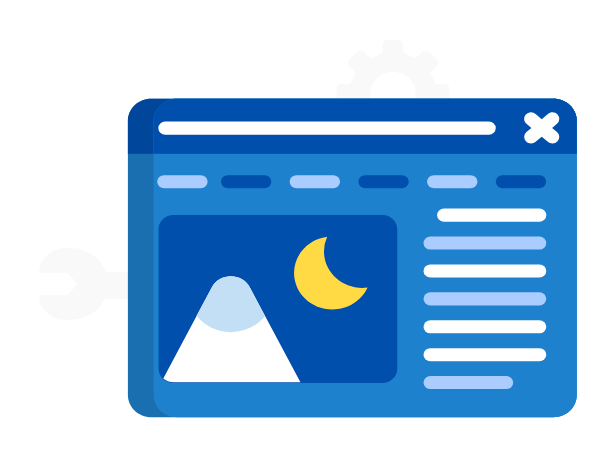
t = 0.00 s
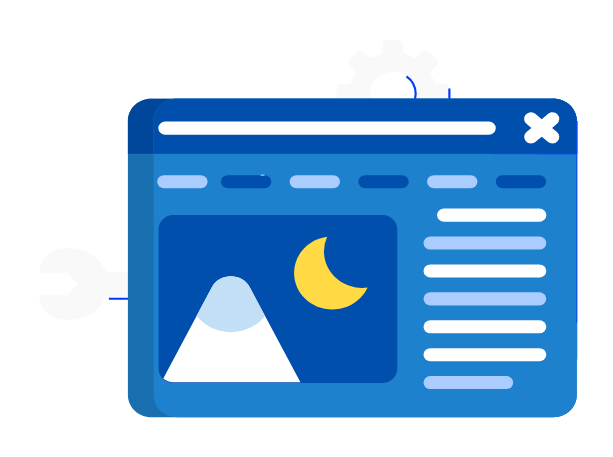
t = 1.20 s
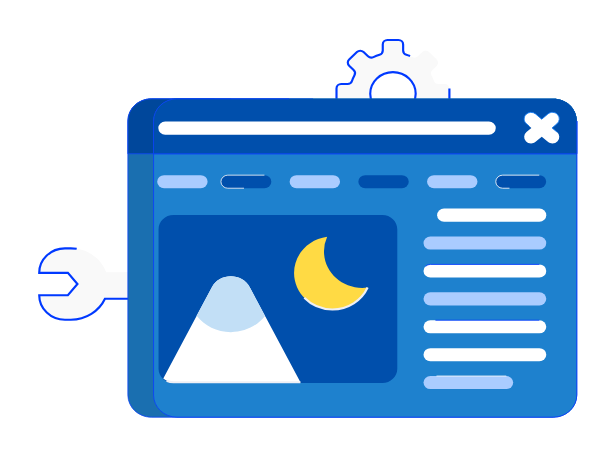
t = 2.40 s
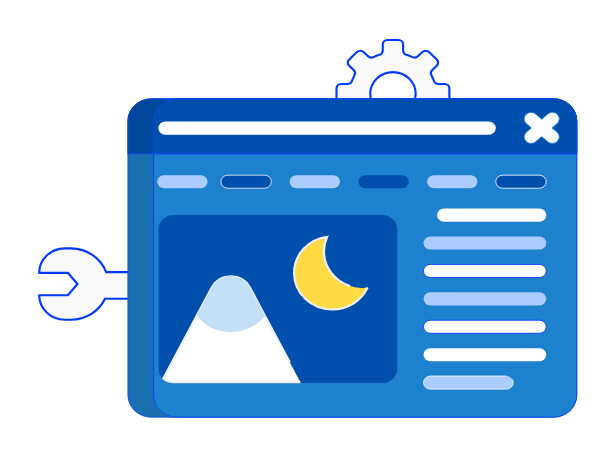
t = 3.60 s
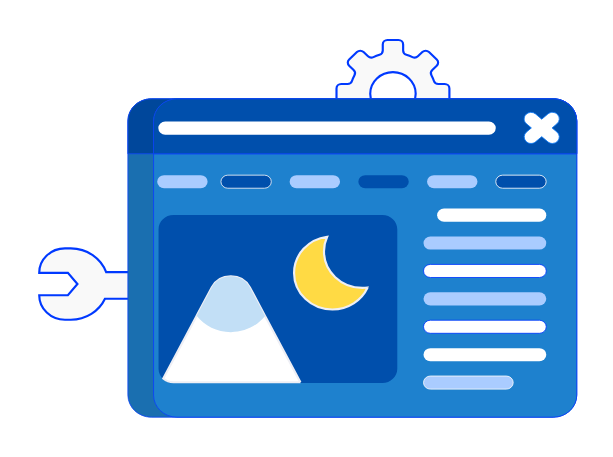
t = 4.80 s
t = 6.00 s: frame unchanged from t = 4.80 s, image omitted

The animated SVG that drew these frames (rendered in a browser with its animation timeline set to each time). Animation: 28 CSS @keyframes rules; one cycle of 7.20 s, repeats indefinitely.

<svg xmlns="http://www.w3.org/2000/svg" width="613.145" height="456.992" xmlns:v="https://vecta.io/nano"><style>.A{animation:AmUormvq_draw_0 7200ms linear 0ms infinite,AmUormvq_fade 7200ms linear 0ms infinite}.B{animation:AmUormvq_draw_1 7200ms linear 0ms infinite,AmUormvq_fade 7200ms linear 0ms infinite}.C{animation:AmUormvq_draw_2 7200ms linear 0ms infinite,AmUormvq_fade 7200ms linear 0ms infinite}.D{animation:AmUormvq_draw_3 7200ms linear 0ms infinite,AmUormvq_fade 7200ms linear 0ms infinite}.E{animation:AmUormvq_draw_4 7200ms linear 0ms infinite,AmUormvq_fade 7200ms linear 0ms infinite}.F{animation:AmUormvq_draw_5 7200ms linear 0ms infinite,AmUormvq_fade 7200ms linear 0ms infinite}.G{animation:AmUormvq_draw_6 7200ms linear 0ms infinite,AmUormvq_fade 7200ms linear 0ms infinite}.H{animation:AmUormvq_draw_7 7200ms linear 0ms infinite,AmUormvq_fade 7200ms linear 0ms infinite}.I{animation:AmUormvq_draw_8 7200ms linear 0ms infinite,AmUormvq_fade 7200ms linear 0ms infinite}.J{animation:AmUormvq_draw_9 7200ms linear 0ms infinite,AmUormvq_fade 7200ms linear 0ms infinite}.K{animation:AmUormvq_draw_10 7200ms linear 0ms infinite,AmUormvq_fade 7200ms linear 0ms infinite}.L{animation:AmUormvq_draw_11 7200ms linear 0ms infinite,AmUormvq_fade 7200ms linear 0ms infinite}.M{animation:AmUormvq_draw_12 7200ms linear 0ms infinite,AmUormvq_fade 7200ms linear 0ms infinite}.N{animation:AmUormvq_draw_13 7200ms linear 0ms infinite,AmUormvq_fade 7200ms linear 0ms infinite}.O{animation:AmUormvq_draw_14 7200ms linear 0ms infinite,AmUormvq_fade 7200ms linear 0ms infinite}.P{animation:AmUormvq_draw_15 7200ms linear 0ms infinite,AmUormvq_fade 7200ms linear 0ms infinite}.Q{animation:AmUormvq_draw_16 7200ms linear 0ms infinite,AmUormvq_fade 7200ms linear 0ms infinite}.R{animation:AmUormvq_draw_17 7200ms linear 0ms infinite,AmUormvq_fade 7200ms linear 0ms infinite}.S{animation:AmUormvq_draw_18 7200ms linear 0ms infinite,AmUormvq_fade 7200ms linear 0ms infinite}.T{animation:AmUormvq_draw_19 7200ms linear 0ms infinite,AmUormvq_fade 7200ms linear 0ms infinite}.U{animation:AmUormvq_draw_20 7200ms linear 0ms infinite,AmUormvq_fade 7200ms linear 0ms infinite}.V{animation:AmUormvq_draw_21 7200ms linear 0ms infinite,AmUormvq_fade 7200ms linear 0ms infinite}.W{animation:AmUormvq_draw_22 7200ms linear 0ms infinite,AmUormvq_fade 7200ms linear 0ms infinite}.X{animation:AmUormvq_draw_23 7200ms linear 0ms infinite,AmUormvq_fade 7200ms linear 0ms infinite}.Y{animation:AmUormvq_draw_24 7200ms linear 0ms infinite,AmUormvq_fade 7200ms linear 0ms infinite}.Z{animation:AmUormvq_draw_25 7200ms linear 0ms infinite,AmUormvq_fade 7200ms linear 0ms infinite}@keyframes AmUormvq_draw{100%{stroke-dashoffset:0}} @keyframes AmUormvq_fade{0%{stroke-opacity:1}94.44444444444444%{stroke-opacity:1}100%{stroke-opacity:0}} @keyframes AmUormvq_draw_0{11.11111111111111%{stroke-dashoffset:400}38.88888888888889%{stroke-dashoffset:0}100%{stroke-dashoffset:0}} @keyframes AmUormvq_draw_1{11.666666666666666%{stroke-dashoffset:382}39.44444444444444%{stroke-dashoffset:0}100%{stroke-dashoffset:0}} @keyframes AmUormvq_draw_2{12.222222222222221%{stroke-dashoffset:1497}40%{stroke-dashoffset:0}100%{stroke-dashoffset:0}} @keyframes AmUormvq_draw_3{12.777777777777777%{stroke-dashoffset:1446}40.55555555555556%{stroke-dashoffset:0}100%{stroke-dashoffset:0}} @keyframes AmUormvq_draw_4{13.333333333333334%{stroke-dashoffset:990}41.11111111111111%{stroke-dashoffset:0}100%{stroke-dashoffset:0}} @keyframes AmUormvq_draw_5{13.88888888888889%{stroke-dashoffset:938}41.66666666666667%{stroke-dashoffset:0}100%{stroke-dashoffset:0}} @keyframes AmUormvq_draw_6{14.444444444444443%{stroke-dashoffset:1076}42.22222222222222%{stroke-dashoffset:0}100%{stroke-dashoffset:0}} @keyframes AmUormvq_draw_7{15%{stroke-dashoffset:134}42.77777777777778%{stroke-dashoffset:0}100%{stroke-dashoffset:0}} @keyframes AmUormvq_draw_8{15.555555555555555%{stroke-dashoffset:134}43.333333333333336%{stroke-dashoffset:0}100%{stroke-dashoffset:0}} @keyframes AmUormvq_draw_9{16.11111111111111%{stroke-dashoffset:134}43.888888888888886%{stroke-dashoffset:0}100%{stroke-dashoffset:0}} @keyframes AmUormvq_draw_10{16.666666666666664%{stroke-dashoffset:134}44.44444444444444%{stroke-dashoffset:0}100%{stroke-dashoffset:0}} @keyframes AmUormvq_draw_11{17.22222222222222%{stroke-dashoffset:134}45%{stroke-dashoffset:0}100%{stroke-dashoffset:0}} @keyframes AmUormvq_draw_12{17.77777777777778%{stroke-dashoffset:134}45.55555555555556%{stroke-dashoffset:0}100%{stroke-dashoffset:0}} @keyframes AmUormvq_draw_13{18.333333333333332%{stroke-dashoffset:789}46.111111111111114%{stroke-dashoffset:0}100%{stroke-dashoffset:0}} @keyframes AmUormvq_draw_14{18.88888888888889%{stroke-dashoffset:167}46.666666666666664%{stroke-dashoffset:0}100%{stroke-dashoffset:0}} @keyframes AmUormvq_draw_15{19.444444444444446%{stroke-dashoffset:790}47.22222222222222%{stroke-dashoffset:0}100%{stroke-dashoffset:0}} @keyframes AmUormvq_draw_16{20%{stroke-dashoffset:268}47.77777777777778%{stroke-dashoffset:0}100%{stroke-dashoffset:0}} @keyframes AmUormvq_draw_17{20.555555555555554%{stroke-dashoffset:299}48.333333333333336%{stroke-dashoffset:0}100%{stroke-dashoffset:0}} @keyframes AmUormvq_draw_18{21.11111111111111%{stroke-dashoffset:299}48.888888888888886%{stroke-dashoffset:0}100%{stroke-dashoffset:0}} @keyframes AmUormvq_draw_19{21.666666666666668%{stroke-dashoffset:299}49.44444444444444%{stroke-dashoffset:0}100%{stroke-dashoffset:0}} @keyframes AmUormvq_draw_20{22.22222222222222%{stroke-dashoffset:299}50%{stroke-dashoffset:0}100%{stroke-dashoffset:0}} @keyframes AmUormvq_draw_21{22.77777777777778%{stroke-dashoffset:299}50.55555555555556%{stroke-dashoffset:0}100%{stroke-dashoffset:0}} @keyframes AmUormvq_draw_22{23.333333333333332%{stroke-dashoffset:224}51.11111111111111%{stroke-dashoffset:0}100%{stroke-dashoffset:0}} @keyframes AmUormvq_draw_23{23.88888888888889%{stroke-dashoffset:397}51.66666666666667%{stroke-dashoffset:0}100%{stroke-dashoffset:0}} @keyframes AmUormvq_draw_24{24.444444444444443%{stroke-dashoffset:237}52.22222222222223%{stroke-dashoffset:0}100%{stroke-dashoffset:0}} @keyframes AmUormvq_draw_25{25%{stroke-dashoffset:191}52.77777777777778%{stroke-dashoffset:0}100%{stroke-dashoffset:0}}</style><g fill="#f9f9f9" stroke="#0039ff" stroke-width="2.155"><path d="M449.404 88.516v10.437c0 1.986-1.364 3.646-3.242 4.239h-32.749a20.78 20.78 0 0 0 2.276-9.458c0-11.951-10.179-21.641-22.733-21.641s-22.733 9.69-22.733 21.641a20.78 20.78 0 0 0 2.276 9.458h-27.502a15.15 15.15 0 0 0-2.664.24h-1.12c-2.601 0-4.705-2.003-4.705-4.479V88.516c0-2.476 2.104-4.479 4.705-4.479h6.295c2.023 0 3.838-1.229 4.462-3.06.686-2.012 1.535-3.947 2.52-5.812.921-1.711.551-3.8-.876-5.159l-4.453-4.239c-1.833-1.745-1.833-4.591 0-6.336l7.758-7.385a4.89 4.89 0 0 1 6.656 0l4.453 4.239a4.85 4.85 0 0 0 5.419.834c1.959-.937 3.992-1.745 6.105-2.399 1.924-.593 3.215-2.321 3.215-4.247v-5.992c0-2.476 2.104-4.479 4.705-4.479h10.964c2.601 0 4.705 2.003 4.705 4.479v5.992c0 1.926 1.291 3.654 3.215 4.247 2.114.653 4.146 1.461 6.105 2.399a4.85 4.85 0 0 0 5.419-.834l4.453-4.239a4.89 4.89 0 0 1 6.656 0l7.758 7.385c1.833 1.745 1.833 4.591 0 6.336l-4.453 4.239c-1.427 1.359-1.797 3.448-.876 5.159.985 1.865 1.833 3.8 2.52 5.812.623 1.831 2.438 3.06 4.462 3.06h6.295c2.605 0 4.709 2.004 4.709 4.479z" class="A" stroke-dasharray="399 401" stroke-dashoffset="400"/><path d="M149.943 272.013v26.654l-44.96.078c-5.889 12.372-18.958 20.988-34.158 20.988h-5.879c-14.207 0-25.723-10.962-25.723-24.487H67.89l9.555-11.194-9.555-11.194H39.223c0-13.525 11.516-24.487 25.723-24.487h5.879c16.32 0 30.193 9.931 35.341 23.79z" class="B" stroke-dasharray="381 383" stroke-dashoffset="382"/></g><g stroke-width=".855"><path d="M576.777 121.074v273.852c0 12.279-10.463 22.239-23.362 22.239H151.26c-12.899-.001-23.362-9.96-23.362-22.24V121.074c0-12.279 10.463-22.239 23.362-22.239h402.155c12.899 0 23.362 9.959 23.362 22.239z" class="C" stroke-dasharray="1496 1498" stroke-dashoffset="1497" fill="#1a6fb0" stroke="#0d47f4"/><path d="M576.777 121.074v273.852c0 12.279-10.463 22.239-23.362 22.239H176.913c-12.899 0-23.362-9.96-23.362-22.239V121.074c0-12.279 10.463-22.239 23.362-22.239h376.503c12.899 0 23.362 9.959 23.362 22.239z" class="D" stroke-dasharray="1445 1447" stroke-dashoffset="1446" fill="#1e81ce" stroke="#0b40f9"/><path d="M576.777 121.074v32.705H127.898v-32.705c0-12.279 10.463-22.239 23.362-22.239h402.155c12.899 0 23.362 9.959 23.362 22.239z" class="E" stroke-dasharray="989 991" stroke-dashoffset="990" fill="#00479b" stroke="#0d47f4"/></g><path d="M576.777 121.074v32.705H153.551v-32.705c0-12.279 10.463-22.239 23.362-22.239h376.503c12.899 0 23.362 9.959 23.362 22.239z" class="F" fill="#1e81ce"/><g transform="matrix(.876717 0 0 .834595 127.89822 44.343253)"><path d="M512 91.938v39.187H29.26V91.938c0-14.713 11.934-26.647 26.647-26.647h429.446c14.713 0 26.647 11.933 26.647 26.647z" class="G" stroke-dasharray="1075 1077" stroke-dashoffset="1076" fill="#004fac" stroke="#0b40f9"/><path d="M83.074 156.727h-41.8a7.84 7.84 0 0 0-7.837 7.837 7.84 7.84 0 0 0 7.837 7.837h41.799a7.84 7.84 0 0 0 7.837-7.837 7.84 7.84 0 0 0-7.836-7.837z" class="H" fill="#acf"/><path d="M155.744 156.727h-41.799a7.84 7.84 0 0 0-7.837 7.837 7.84 7.84 0 0 0 7.837 7.837h41.799a7.84 7.84 0 0 0 7.837-7.837 7.84 7.84 0 0 0-7.837-7.837z" class="I" stroke-dasharray="133 135" stroke-dashoffset="134" fill="#004fac" stroke="#eeeff5"/><path d="M234.118 156.727h-41.799a7.84 7.84 0 0 0-7.837 7.837 7.84 7.84 0 0 0 7.837 7.837h41.799a7.84 7.84 0 0 0 7.837-7.837 7.84 7.84 0 0 0-7.837-7.837z" class="J" fill="#acf"/><path d="M312.492 156.727h-41.799a7.84 7.84 0 0 0-7.837 7.837 7.84 7.84 0 0 0 7.837 7.837h41.799a7.84 7.84 0 0 0 7.837-7.837 7.84 7.84 0 0 0-7.837-7.837z" class="K" fill="#004fac"/><path d="M390.866 156.727h-41.799a7.84 7.84 0 0 0-7.837 7.837 7.84 7.84 0 0 0 7.837 7.837h41.799a7.84 7.84 0 0 0 7.837-7.837 7.84 7.84 0 0 0-7.837-7.837z" class="L" fill="#acf"/><path d="M469.239 156.727H427.44a7.84 7.84 0 0 0-7.837 7.837 7.84 7.84 0 0 0 7.837 7.837h41.799a7.84 7.84 0 0 0 7.837-7.837 7.84 7.84 0 0 0-7.837-7.837z" class="M" stroke-dasharray="133 135" stroke-dashoffset="134" fill="#004fac" stroke="#f8f9fc"/><g fill="#fff"><path d="M411.765 92.52H42.537a7.84 7.84 0 0 0-7.837 7.837 7.84 7.84 0 0 0 7.837 7.837h369.228a7.84 7.84 0 0 0 7.837-7.837 7.84 7.84 0 0 0-7.837-7.837z" class="N"/><path d="M489.414 105.055l-5.568-4.931 5.568-4.931a7.84 7.84 0 0 0 .671-11.063c-2.87-3.242-7.823-3.542-11.063-.671l-6.995 6.196-6.995-6.196a7.84 7.84 0 0 0-11.063.671c-2.871 3.24-2.57 8.194.671 11.063l5.568 4.931-5.568 4.931a7.84 7.84 0 0 0-.671 11.063c1.549 1.749 3.703 2.641 5.87 2.641 1.848 0 3.701-.649 5.194-1.971l6.995-6.196 6.995 6.196c1.491 1.322 3.346 1.971 5.194 1.971a7.82 7.82 0 0 0 5.87-2.641 7.84 7.84 0 0 0-.673-11.063z" class="O" stroke-dasharray="166 168" stroke-dashoffset="167" stroke="#0d79f4"/></g></g><path d="M397.284 229.387v139.371c0 7.885-6.679 14.271-14.924 14.271H173.467c-3.939 0-7.521-1.463-10.187-3.855-2.913-2.602-4.727-6.298-4.727-10.416V229.387c0-7.875 6.679-14.271 14.915-14.271H382.36c8.245 0 14.924 6.396 14.924 14.271z" class="P" fill="#004fac"/><g transform="matrix(.876717 0 0 .834595 127.89822 44.343253)"><path d="M360.561 212.471h108.813a7.84 7.84 0 0 0 7.837-7.837 7.84 7.84 0 0 0-7.837-7.837H360.561a7.84 7.84 0 0 0-7.837 7.837 7.84 7.84 0 0 0 7.837 7.837z" class="Q" fill="#fff"/><path d="M469.374 230.236H345.021a7.84 7.84 0 0 0-7.837 7.837 7.84 7.84 0 0 0 7.837 7.837h124.353a7.84 7.84 0 0 0 7.837-7.837 7.84 7.84 0 0 0-7.837-7.837z" class="R" fill="#acf"/><path d="M469.374 263.675H345.021a7.84 7.84 0 0 0-7.837 7.837 7.84 7.84 0 0 0 7.837 7.837h124.353a7.84 7.84 0 0 0 7.837-7.837 7.84 7.84 0 0 0-7.837-7.837z" class="S" stroke-dasharray="298 300" stroke-dashoffset="299" fill="#fff" stroke="#0039ff"/><path d="M469.374 297.115H345.021a7.84 7.84 0 0 0-7.837 7.837 7.84 7.84 0 0 0 7.837 7.837h124.353a7.84 7.84 0 0 0 7.837-7.837 7.84 7.84 0 0 0-7.837-7.837z" class="T" fill="#acf"/><g fill="#fff"><path d="M469.374 330.554H345.021a7.84 7.84 0 0 0-7.837 7.837 7.84 7.84 0 0 0 7.837 7.837h124.353a7.84 7.84 0 0 0 7.837-7.837 7.84 7.84 0 0 0-7.837-7.837z" class="U" stroke-dasharray="298 300" stroke-dashoffset="299" stroke="#0039ff"/><path d="M469.374 363.994H345.021a7.84 7.84 0 0 0-7.837 7.837 7.84 7.84 0 0 0 7.837 7.837h124.353a7.84 7.84 0 0 0 7.837-7.837 7.84 7.84 0 0 0-7.837-7.837z" class="V"/></g><path d="M431.62 397.433h-86.599a7.84 7.84 0 0 0-7.837 7.837 7.84 7.84 0 0 0 7.837 7.837h86.599a7.84 7.84 0 0 0 7.837-7.837 7.84 7.84 0 0 0-7.837-7.837z" class="W" stroke-dasharray="223 225" stroke-dashoffset="224" fill="#acf" stroke="#f8f9fc"/></g><g stroke-width="2.155" stroke="#eeeff5"><path d="M300.438 382.279H173.467c-3.939 0-7.521-1.456-10.187-3.837l32.752-61.485.614-1.16 15.098-28.327c7.925-14.878 30.251-14.878 38.176 0l15.135 28.415.577 1.072z" class="X" stroke-dasharray="396 398" stroke-dashoffset="397" fill="#fff"/><path d="M367.601 287.537c-5.913 12.912-19.441 21.931-35.176 21.931-21.185 0-38.361-16.35-38.361-36.518 0-18.465 14.404-33.734 33.099-36.173a34.88 34.88 0 0 0-3.184 14.586c0 20.167 17.175 36.518 38.361 36.518a40.04 40.04 0 0 0 5.261-.345z" class="Y" stroke-dasharray="236 238" stroke-dashoffset="237" fill="#ffda44"/></g><path d="M265.055 315.884c-7.787 9.864-20.192 16.248-34.163 16.248-14.017 0-26.45-6.419-34.245-16.336l15.098-28.327c7.925-14.878 30.251-14.878 38.176 0z" class="Z" fill="#c2dff6"/></svg>